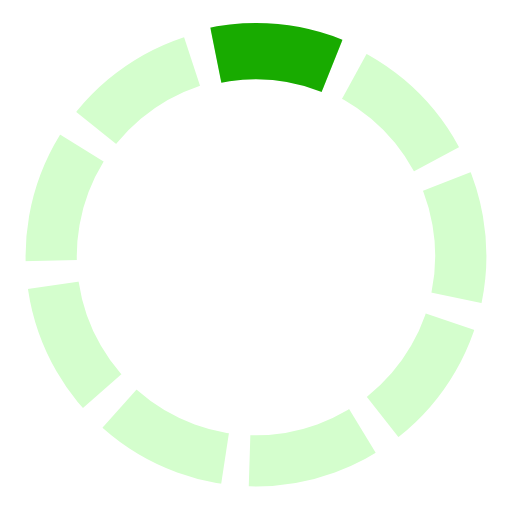
t = 0.00 s
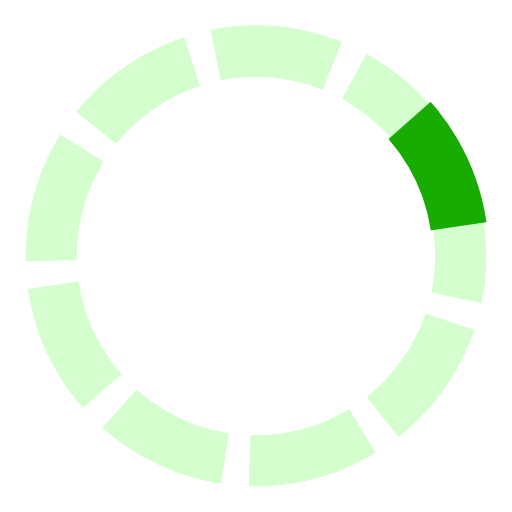
t = 0.13 s
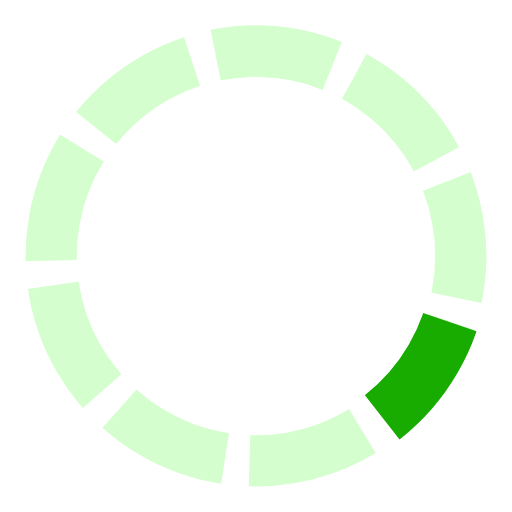
t = 0.27 s
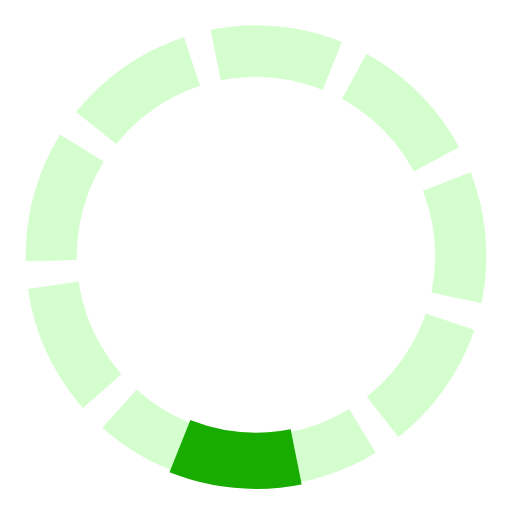
t = 0.40 s
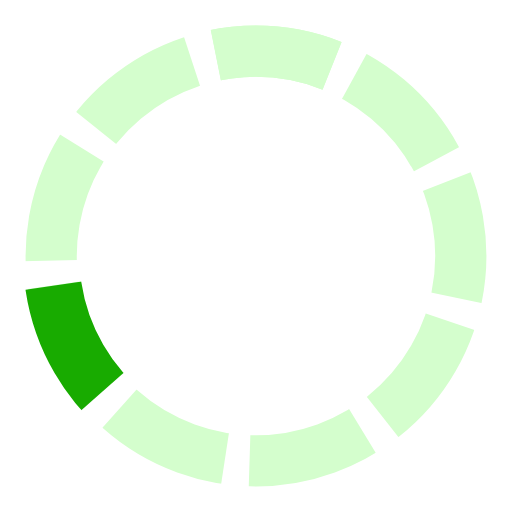
t = 0.53 s
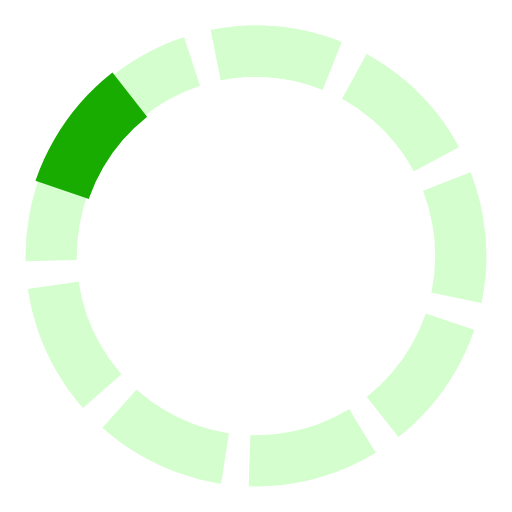
t = 0.67 s

The animated SVG that drew these frames (rendered in a browser with its animation timeline set to each time). Animation: 1 SMIL element (animateTransform=1); one cycle of 0.80 s, repeats indefinitely.

<?xml version="1.0" encoding="UTF-8" standalone="no"?>
<!DOCTYPE svg PUBLIC "-//W3C//DTD SVG 1.1//EN"
	"http://www.w3.org/Graphics/SVG/1.1/DTD/svg11.dtd">
<svg version="1.1" viewBox="0 0 100 100" preserveAspectRatio="xMidYMid" xmlns="http://www.w3.org/2000/svg" xmlns:xlink="http://www.w3.org/1999/xlink">
	<g>
		<defs>
			<clipPath id="ips_loader_ellipse">
				<path d="M 50 50 L 40 0 L 70 0 z"/>
			</clipPath>

			<ellipse id="ips_loader" clip-path="url(#ips_loader_ellipse)" cx="50" cy="50" rx="40" ry="40" style="fill:none; stroke:#d4fecd" stroke-width="10"/>
		</defs>
		
		<use xlink:href="#ips_loader"/>
		<use xlink:href="#ips_loader" transform="rotate(40 50 50)"/>
		<use xlink:href="#ips_loader" transform="rotate(80 50 50)"/>
		<use xlink:href="#ips_loader" transform="rotate(120 50 50)"/>
		<use xlink:href="#ips_loader" transform="rotate(160 50 50)"/>
		<use xlink:href="#ips_loader" transform="rotate(200 50 50)"/>
		<use xlink:href="#ips_loader" transform="rotate(240 50 50)"/>
		<use xlink:href="#ips_loader" transform="rotate(280 50 50)"/>
		<use xlink:href="#ips_loader" transform="rotate(320 50 50)"/>
		<use xlink:href="#ips_loader" transform="rotate(360 50 50)"/>

		<ellipse clip-path="url(#ips_loader_ellipse)" cx="50" cy="50" rx="40" ry="40" style="fill:none; stroke:#18ab00" stroke-width="11">
			<animateTransform dur="0.8s" calcMode="linear" attributeName="transform" attributeType="XML" type="rotate" values="0 50 50; 40 50 50; 80 50 50; 120 50 50;160 50 50; 200 50 50; 240 50 50; 280 50 50; 320 50 50;360 50 50" repeatCount="indefinite" additive="replace"/>
		</ellipse>  
	</g>
</svg>